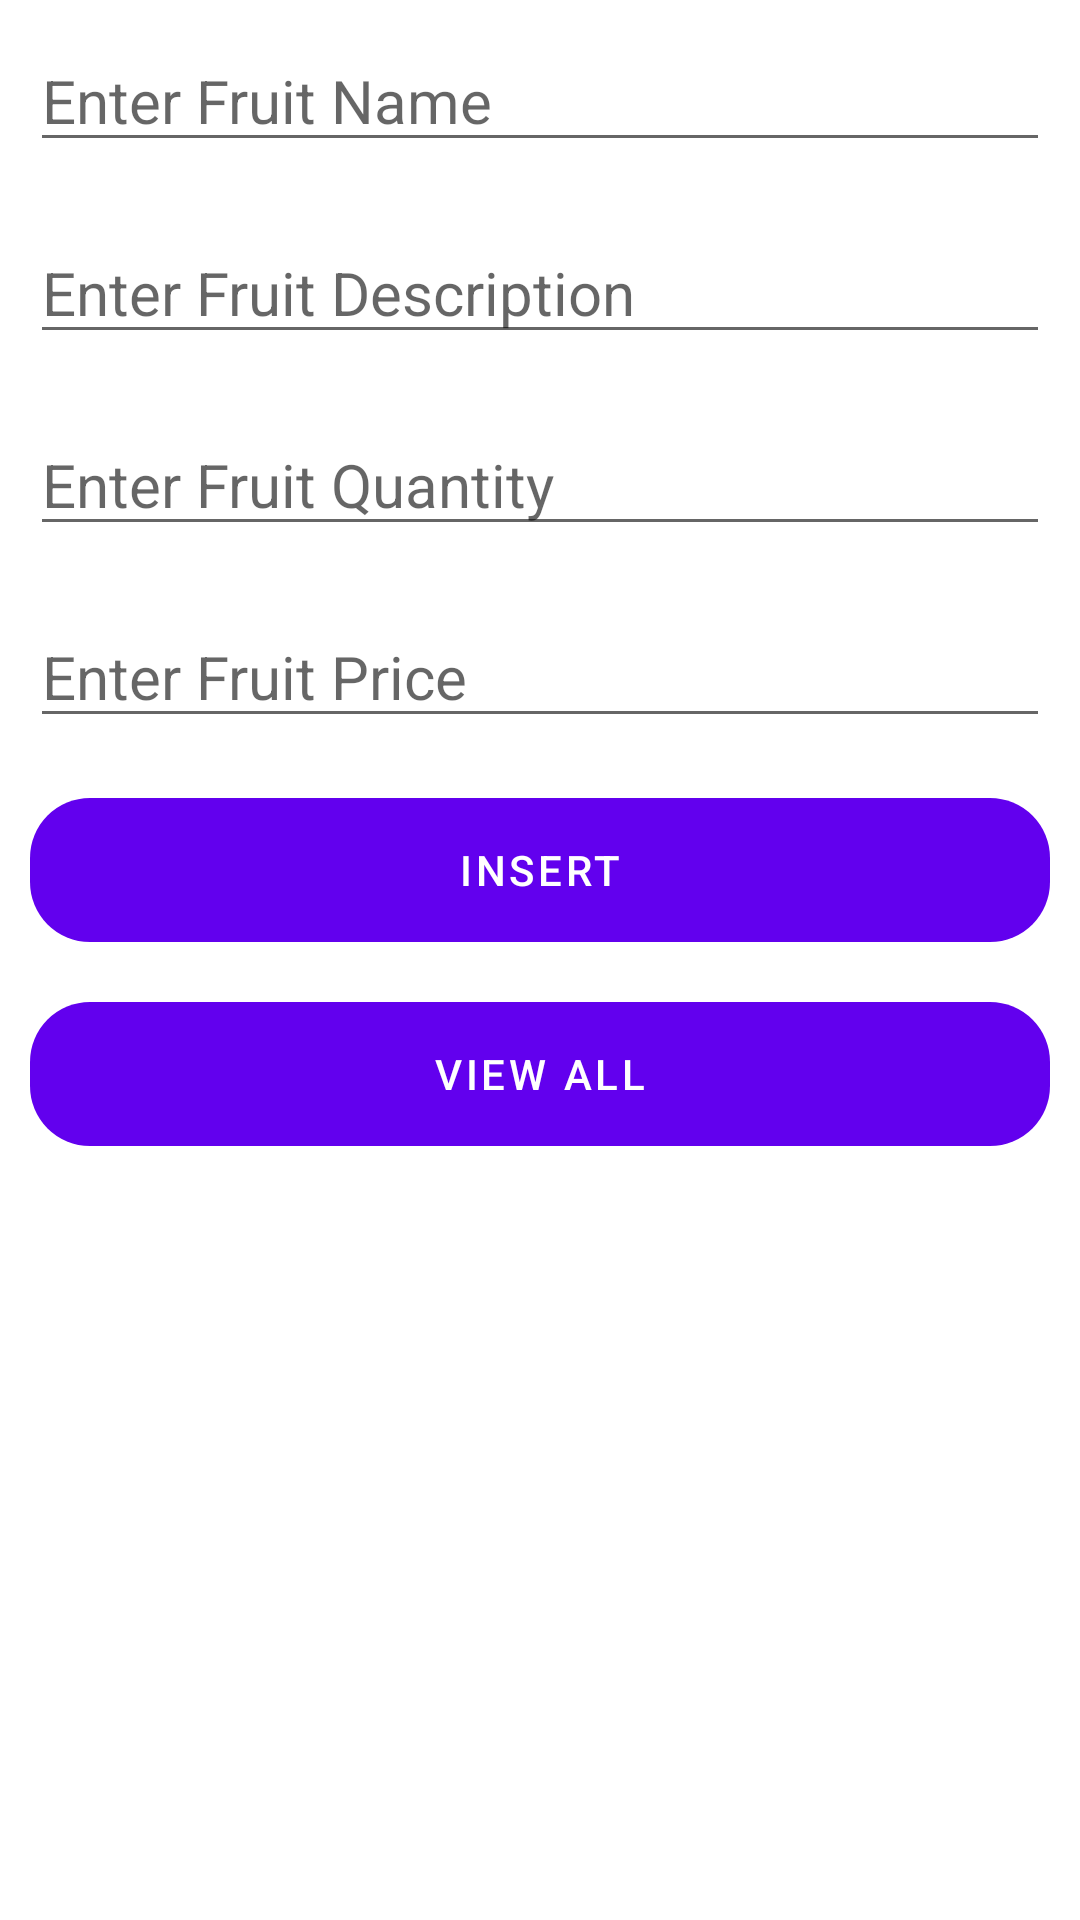

Layout XML and referenced resources for this Android screen:
<!-- AndroidManifest.xml: application theme Theme.InternalPracticalDemo -->
<!-- res/layout/activity_sqlite_demo_internal_practice.xml -->
<?xml version="1.0" encoding="utf-8"?>
<LinearLayout xmlns:android="http://schemas.android.com/apk/res/android"
    xmlns:app="http://schemas.android.com/apk/res-auto"
    xmlns:tools="http://schemas.android.com/tools"
    android:layout_width="match_parent"
    android:layout_height="match_parent"
    tools:context=".SQLiteDemoInternalPractice"
    android:orientation="vertical">

    <EditText
        android:id="@+id/edtfname"
        android:layout_width="match_parent"
        android:layout_height="wrap_content"
        android:ems="10"
        android:inputType="textPersonName"
        android:hint="Enter Fruit Name"
        android:layout_margin="10dp"
        android:textSize="20sp"/>

    <EditText
        android:id="@+id/edtfdesc"
        android:layout_width="match_parent"
        android:layout_height="wrap_content"
        android:ems="10"
        android:inputType="textPersonName"
        android:hint="Enter Fruit Description"
        android:layout_margin="10dp"
        android:textSize="20sp"/>

    <EditText
        android:id="@+id/edtfqty"
        android:layout_width="match_parent"
        android:layout_height="wrap_content"
        android:ems="10"
        android:inputType="textPersonName"
        android:hint="Enter Fruit Quantity"
        android:layout_margin="10dp"
        android:textSize="20sp"/>

    <EditText
        android:id="@+id/edtfprice"
        android:layout_width="match_parent"
        android:layout_height="wrap_content"
        android:ems="10"
        android:inputType="number"
        android:layout_margin="10dp"
        android:textSize="20sp"
        android:hint="Enter Fruit Price"/>

    <Button
        android:id="@+id/btninsert"
        android:layout_width="match_parent"
        android:layout_height="wrap_content"
        android:text="INSERT"
        android:background="@drawable/button_shape"
        android:layout_margin="10dp"/>

    <Button
        android:id="@+id/btnviewall"
        android:layout_width="match_parent"
        android:layout_height="wrap_content"
        android:text="VIEW ALL"
        android:layout_margin="10dp"
        android:background="@drawable/button_shape"/>
</LinearLayout>
<!-- resources referenced by this layout -->
<resources>
  <!-- drawable button_shape (drawable) -->
  <?xml version="1.0" encoding="utf-8"?>
  <shape xmlns:android="http://schemas.android.com/apk/res/android">
      <padding android:top="15dp"
          android:bottom="15dp"
          android:right="15dp"
          android:left="15dp"/>
      <corners android:radius="20dp"/>
  </shape>
  <style name="Theme.InternalPracticalDemo" parent="Theme.MaterialComponents.DayNight.DarkActionBar">
          
          <item name="colorPrimary">@color/purple_500</item>
          <item name="colorPrimaryVariant">@color/purple_700</item>
          <item name="colorOnPrimary">@color/white</item>
          
          <item name="colorSecondary">@color/teal_200</item>
          <item name="colorSecondaryVariant">@color/teal_700</item>
          <item name="colorOnSecondary">@color/black</item>
          
          <item name="android:statusBarColor" tools:targetApi="l">?attr/colorPrimaryVariant</item>
          
      </style>
  <!-- not gathered from this repository: default colours our renderer supplied (Android Studio template values) -->
  <color name="purple_500">#FF6200EE</color>
  <color name="purple_700">#FF3700B3</color>
  <color name="teal_200">#FF03DAC5</color>
  <color name="teal_700">#FF018786</color>
  <color name="black">#FF000000</color>
  <color name="white">#FFFFFFFF</color>
</resources>
